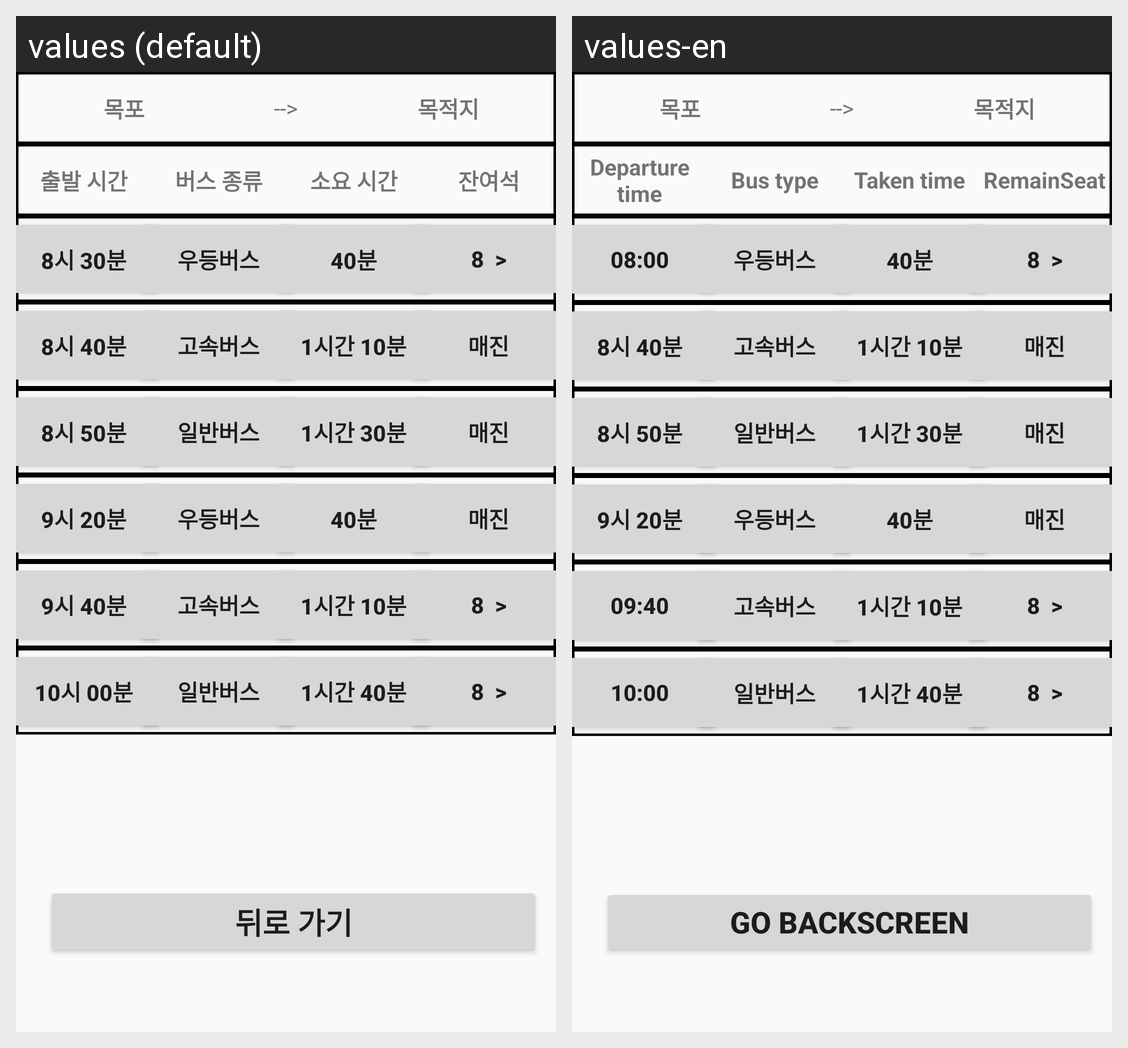

The Android screen above is rendered under two locales of the same app. Produce the string resources it draws, with the default and per-locale values.
Android screen res/layout/activity_kiosk_r_bus_selectbustype.xml rendered under 2 locales, left to right: values (default), values-en. Device: Nexus 5 (rendered at 1080×1920; each locale shown at half size, 540×960, under a caption strip naming it); theme Theme.Kiosk.
Strings drawn on this screen, with the default value and each locale's value (text and hints the layout hard-codes, and strings that could not be matched under every locale, appear in the picture but are not listed):

b_starttime
  values: 출발 시간
  values-en: Departure time

b_bustype
  values: 버스 종류
  values-en: Bus type

b_usetime
  values: 소요 시간
  values-en: Taken time

bus_remainseat
  values: 잔여석
  values-en: RemainSeat

_8_30_
  values: 8시 30분
  values-en: 08:00

_9_40_
  values: 9시 40분
  values-en: 09:40

_10_00_
  values: 10시 00분
  values-en: 10:00

bus_goback2
  values: 뒤로 가기
  values-en: Go Backscreen
